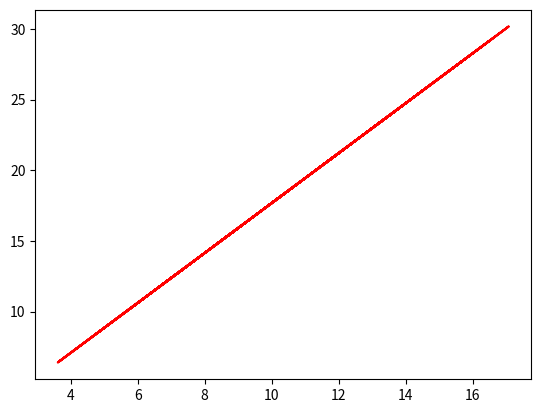
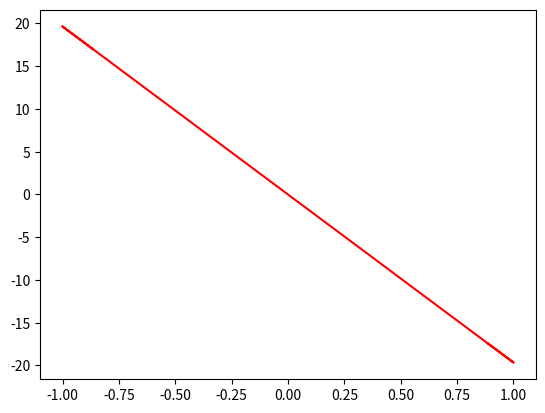

Write the Python code that produced these figures, in order.
#!/Users/robertpoenaru/.pyenv/shims/python

import numpy as np
import matplotlib.pyplot as plt
from numpy import random as rd

N_COILS = 3  # INTEGER NUMBER
RADIUS = 3  # CENTIMETERS
CURRENT = 5  # AMPERES
B_FIELD = 2.5  # TESLA

# ANGLE BETWEEN THE MAGNETIC MOMENT OF THE LOOP AND THE MAGNETIC FIELD B
THETA = 30.0  # RADIANS


def Rad(angle):
    return float(angle * np.pi / 180.0)


def Area(radius):
    return float(np.power(radius, 2) * np.pi)

# Compute the magnetic moment (magnetic dipole) of the current carrying loop


def MU(PARAMS):
    # magnetic moment is directly proportional to the product between the current running through the loop and the enclosing area
    r = PARAMS[1] * 0.01
    I = PARAMS[2]
    N = PARAMS[0]

    # the magnetic moment of a single loop
    mu_0 = Area(r) * I

    # the magnetic moment of the entire coil
    mu = N * mu_0

    print(f'The magnetic moment is: µ= {mu}')
    return mu


# Calculate the torque that is exerted by the magnetic field on the magnetic moment of the loop.
# Torque will start to align the magnetic moment of the loop with the field itself
def T(PARAMS):
    B = float(PARAMS[3])
    theta = float(Rad(PARAMS[4]))
    T = MU(PARAMS) * B * np.sin(theta)
    print(f'The torque applied on the current carrying loop is T= {T}')
    return T


# Compute the radius of the trajectory of a charged particle moving inside a magnetic field with constant magnitude
def R(MASS, CHARGE, SPEED, B_FIELD):
    R = (MASS * SPEED) / (CHARGE * B_FIELD)
    print(f'The radius of the particle trajectory is R= {R}')
    return R


PARAM_SET = [N_COILS, RADIUS, CURRENT, B_FIELD, THETA]

# print(MU(PARAM_SET))
# print(T(PARAM_SET))
# print(R(1, 1, 1, 1))


interval = np.arange(-120, 120, 2.5)

alphas = list(map(lambda x: x * np.pi / 180.0, interval))

sines = np.sin(alphas)

currents = rd.uniform(1, 5, len(interval))
# areas = list(map(lambda x: 0.30 * x, currents))

AREA = 3.44
dipoles = list(map(lambda I: round(I * AREA, 3), currents))

B_Field = 2.5

torques = [-x * sines[30] * B_Field for x in dipoles]
print(torques)

plt.plot(dipoles, torques, '-r', label='torques')
plt.savefig('torques.pdf', dpi=500, bbox_inches='tight')
plt.close()


angled_torques = [-B_Field * dipoles[0] * sine for sine in sines]
print(angled_torques)

plt.plot(sines, angled_torques, '-r', label='angled-torques')
plt.savefig('angled_torques.pdf', dpi=500, bbox_inches='tight')
plt.close()
